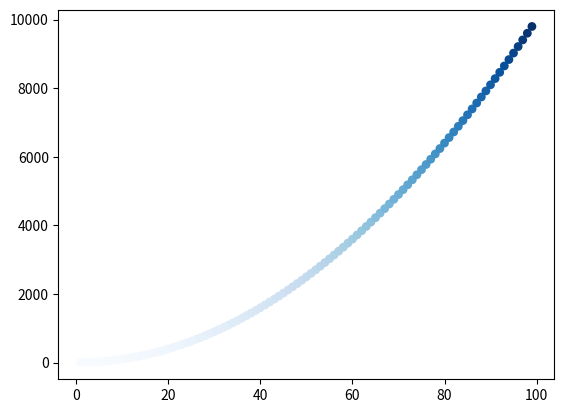

Write Python code to recreate this figure.
import matplotlib.pyplot as plt

x_values = list(range(1, 100))
y_values = [x**2 for x in x_values]

plt.scatter(x_values, y_values, c=y_values, cmap=plt.cm.Blues,
            edgecolors='none', s=40)
# 自动保存图表
plt.savefig('squares_plot.png', bbox_inches='tight')